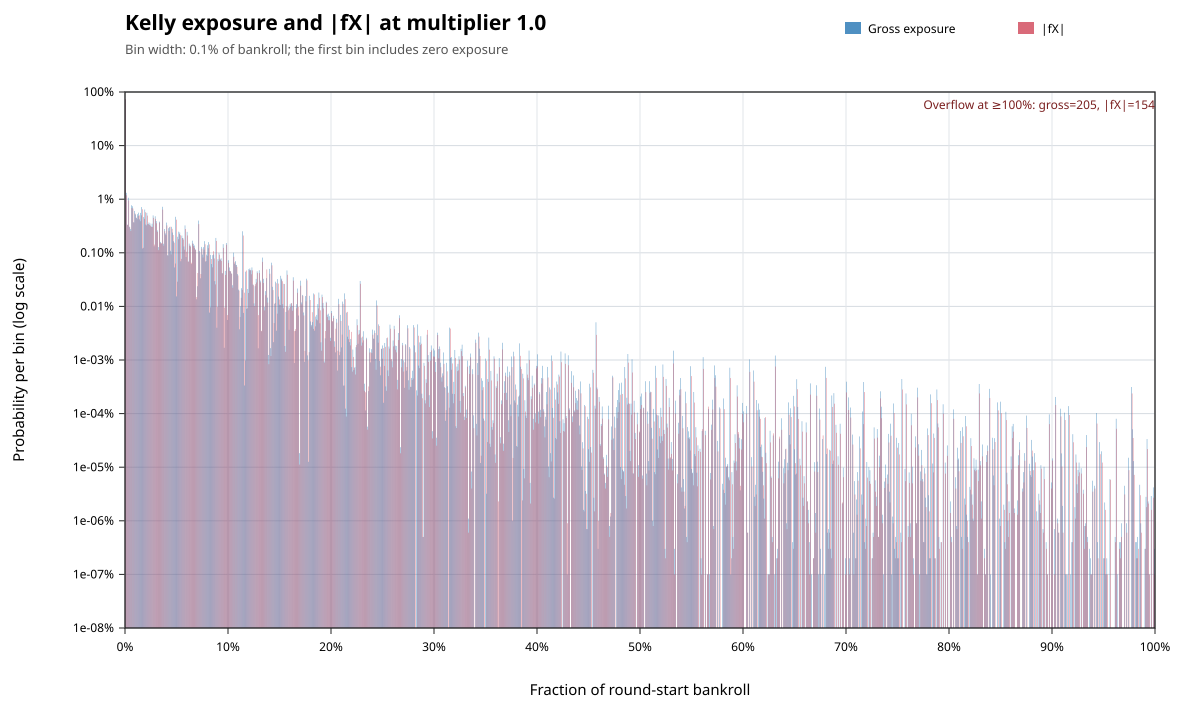

Data behind this chart, as committed beside it:
metric, lower_inclusive, upper_exclusive, count, probability
gross_exposure, 0, 0.001, 716990204, 0.7171
gross_exposure, 0.001, 0.002, 13137185, 0.01314
gross_exposure, 0.002, 0.003, 3341227, 0.003342
gross_exposure, 0.003, 0.004, 10644718, 0.01065
gross_exposure, 0.004, 0.005, 3071110, 0.003071
gross_exposure, 0.005, 0.006, 2772858, 0.002773
gross_exposure, 0.006, 0.007, 7707351, 0.007708
gross_exposure, 0.007, 0.008, 7388717, 0.00739
gross_exposure, 0.008, 0.009, 3712738, 0.003713
gross_exposure, 0.009, 0.01, 6041972, 0.006043
gross_exposure, 0.01, 0.011, 5202629, 0.005203
gross_exposure, 0.011, 0.012, 4445970, 0.004447
gross_exposure, 0.012, 0.013, 5264178, 0.005265
gross_exposure, 0.013, 0.014, 5613738, 0.005614
gross_exposure, 0.014, 0.015, 4211312, 0.004212
gross_exposure, 0.015, 0.016, 5554444, 0.005555
gross_exposure, 0.016, 0.017, 7125154, 0.007126
gross_exposure, 0.017, 0.018, 1207343, 0.001207
gross_exposure, 0.018, 0.019, 4644550, 0.004645
gross_exposure, 0.019, 0.02, 6420124, 0.006421
gross_exposure, 0.02, 0.021, 3370838, 0.003371
gross_exposure, 0.021, 0.022, 5572539, 0.005573
gross_exposure, 0.022, 0.023, 3435713, 0.003436
gross_exposure, 0.023, 0.024, 3677163, 0.003678
gross_exposure, 0.024, 0.025, 3529787, 0.00353
gross_exposure, 0.025, 0.026, 3098846, 0.003099
gross_exposure, 0.026, 0.027, 3494581, 0.003495
gross_exposure, 0.027, 0.028, 4981383, 0.004982
gross_exposure, 0.028, 0.029, 1321750, 0.001322
gross_exposure, 0.029, 0.03, 4802515, 0.004803
gross_exposure, 0.03, 0.031, 3903954, 0.003904
gross_exposure, 0.031, 0.032, 2615042, 0.002615
gross_exposure, 0.032, 0.033, 1279757, 0.00128
gross_exposure, 0.033, 0.034, 3814791, 0.003815
gross_exposure, 0.034, 0.035, 1594868, 0.001595
gross_exposure, 0.035, 0.036, 1480665, 0.001481
gross_exposure, 0.036, 0.037, 7217014, 0.007218
gross_exposure, 0.037, 0.038, 1474880, 0.001475
gross_exposure, 0.038, 0.039, 2779056, 0.002779
gross_exposure, 0.039, 0.04, 2296768, 0.002297
gross_exposure, 0.04, 0.041, 3661092, 0.003662
gross_exposure, 0.041, 0.042, 901458, 0.0009016
gross_exposure, 0.042, 0.043, 2875524, 0.002876
gross_exposure, 0.043, 0.044, 3007833, 0.003008
gross_exposure, 0.044, 0.045, 1091340, 0.001091
gross_exposure, 0.045, 0.046, 3049343, 0.00305
gross_exposure, 0.046, 0.047, 2389926, 0.00239
gross_exposure, 0.047, 0.048, 1641752, 0.001642
gross_exposure, 0.048, 0.049, 533136, 0.0005332
gross_exposure, 0.049, 0.05, 4699243, 0.0047
gross_exposure, 0.05, 0.051, 153597, 0.0001536
gross_exposure, 0.051, 0.052, 1990436, 0.001991
gross_exposure, 0.052, 0.053, 2481404, 0.002482
gross_exposure, 0.053, 0.054, 2400123, 0.0024
gross_exposure, 0.054, 0.055, 695457, 0.0006955
gross_exposure, 0.055, 0.056, 2097098, 0.002097
gross_exposure, 0.056, 0.057, 1888239, 0.001888
gross_exposure, 0.057, 0.058, 1312373, 0.001313
gross_exposure, 0.058, 0.059, 3243693, 0.003244
gross_exposure, 0.059, 0.06, 833386, 0.0008335
... 1,683 more rows
